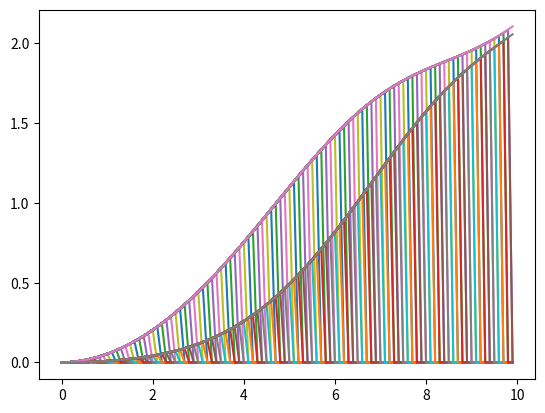

Here is the Python script that generated this plot:
import numpy as np
import matplotlib.pyplot as plt
import math

Atmospheric_Pressure = 101325
density_water = 1000
g = 9.81  # m/s^2


def calculate_buoyancy(volume: int or float, density_fluid: int or float):
    """Calulates the buoyancy of an object, taking in Volume and density of the fluid. metric units"""
    if volume < 0 or density_fluid < 0:
        raise ValueError("value cannot be less than 0")
    buoyancy = volume * density_fluid * g
    return buoyancy


def will_it_float(volume: int or float, mass: int or float):
    """determines whether an object will float or sink in water. Takes in volume and mass"""
    if volume < 0 or mass < 0:
        raise ValueError("value cannot be less than 0")
    density_object = mass / volume
    return density_object < density_water


def calculate_pressure(depth: int or float):
    """calculates the pressure at a given depth in water. Takes in depth"""
    if depth < 0:
        raise ValueError("value cannot be less than 0")

    return density_water * g * depth + Atmospheric_Pressure


def calculate_acceleration(force, mass):
    """calculates the acceleration of an object given the force applied to it and its mass"""
    if mass <= 0:
        raise ValueError("mass cannot be less than 0")
    return force / mass


def calculate_angular_acceleration(tau, I):
    """calculates the angular acceleration of an object given the torque applied to it and its moment of inertia"""
    if I <= 0:
        raise ValueError("I cannot be less than 0")
    return tau / I


def calculate_torque(F_magnitude, F_direction, r):
    """calculates the torque applied to an object given the force applied to it and the distance from the axis of rotation to the point where the force is applied
    Takes in Degrees
    """
    if r < 0:
        raise ValueError("r cannot be less than 0")
    return r * F_magnitude * np.sin(np.radians(F_direction))


def calculate_moment_of_inertia(m, r):
    """calculates the moment of inertia of an object given its mass and the distance from the axis of rotation to the center of mass of the object"""
    if r <= 0:
        raise ValueError("r cannot be less than 0")
    return m * np.power(r, 2)


def calculate_auv_acceleration(
    F_magnitude, F_angle, mass=100, volume=0.1, thruster_distance=0.5
):
    """calculates the acceleration of the AUV in the 2D plane. Takes in radians"""
    if mass <= 0:
        raise ValueError("mass cannot be less than 0")
    if abs(F_magnitude) > 100:
        raise ValueError("Thruster force cannot exceed 100N")
    if abs(F_angle) > np.radians(30):
        raise ValueError("Thruster angle cannot exceed 30 degreees")
    ForceMatrix = np.array(
        [
            F_magnitude * np.cos(F_angle),
            F_magnitude * np.sin(F_angle),
        ]
    )
    return calculate_acceleration(ForceMatrix, mass)


def calculate_auv_angular_acceleration(
    F_magnitude, F_angle, inertia=1, thruster_distance=0.5
):
    """calculates the angular acceleration of the AUV."""
    if abs(F_angle) > np.radians(30):
        raise ValueError("Thruster angle cannot exceed 30 degreees")
    if F_magnitude >= 100:
        raise ValueError("Thruster force cannot exceed 100N")
    torque = calculate_torque(F_magnitude, F_angle, thruster_distance)
    # return inertia
    # moment_of_inertia = calculate_moment_of_inertia(mass, thruster_distance)
    return calculate_angular_acceleration(torque, inertia)


def calculate_auv2_acceleration(T, alpha, theta, mass=100):
    # print(type(T))
    # print(np.shape(T))
    if type(T) != np.ndarray:
        raise TypeError("first param must be np.array")

    if np.shape(T) != (4, 1) and np.shape(T) != (4,):
        raise ValueError("first param must be array of dimensions (4,)")
    # Force = np.array(shape=(2, 1))
    cosAngle = np.cos(alpha)
    sinAngle = np.sin(alpha)
    # ThrusterDirections = np.empty([2, 2], dtype=float)
    ProjectionMatrix = np.array(
        [
            cosAngle,
            cosAngle,
            -cosAngle,
            -cosAngle,
            sinAngle,
            -sinAngle,
            -sinAngle,
            sinAngle,
        ]
    ).reshape(2, 4)
    # print(theta)
    RobotCos = np.cos(theta)
    # print(RobotCos)
    RobotSin = np.sin(theta)
    # print("I am working!")
    RotationMatrix = np.array(
        [
            RobotCos,
            -RobotSin,
            RobotSin,
            RobotCos,
        ]
    ).reshape(2, 2)
    # print(RotationMatrix)
    # ThrusterDirections = np.reshape
    # print(ThrusterDirections)
    # print(T)
    LocalForce = np.dot(ProjectionMatrix, T)

    RobotForce = np.dot(RotationMatrix, LocalForce)
    Acceleration = np.divide(RobotForce, mass)
    # print(ProjectionMatrix)
    # print(T)
    # print(RobotForce)
    # print(f"Acceleraton:")
    # print(RotationMatrix)
    return Acceleration


def calculate_auv2_angular_acceleration(T, alpha, L, l, inertia=100):
    if type(T) != np.ndarray:
        raise TypeError("first param must be np.array")

    if np.shape(T) != (4, 1) and np.shape(T) != (4,):
        raise ValueError("first param must be array of dimensions (4,)")
    r = np.sqrt(np.power(L, 2) + np.power(l, 2))
    TotalTorque = 0
    counter = 0
    for i in T:
        # print(i)
        if counter % 2 == 0:
            TotalTorque += T[counter] * (np.sin(alpha) * L + np.cos(alpha) * l)
        else:
            TotalTorque -= T[counter] * (np.sin(alpha) * L + np.cos(alpha) * l)
        counter += 1
    # print(TotalTorque)
    return calculate_angular_acceleration(TotalTorque, inertia)


def simulate_auv2_motion(
    T,
    angleThruster,
    L,
    l,
    mass=100,
    inertia=100,
    dt=0.1,
    t_final=10,
    x0=0,
    y0=0,
    theta0=0,
):
    time = np.arange(0, t_final, dt)
    num_rows = time.shape[0]

    position = np.zeros((num_rows, 2))
    velocity = np.zeros((num_rows, 2))
    acceleration = np.zeros((num_rows, 2))
    print(acceleration)
    AUV_Angle = np.zeros((num_rows, 1))
    AUV_Angle[0] = theta0
    angular_velocity = np.zeros((num_rows, 1))
    angular_acceleration = np.zeros((num_rows, 1))
    # print("aa SHAPE")
    # print(acceleration.shape)
    for i in range(1, len(time)):
        angular_acceleration[i] = calculate_auv2_angular_acceleration(
            T, angleThruster, L, l, inertia
        ).ravel()
        acceleration[i] = calculate_auv2_acceleration(
            T, angleThruster, AUV_Angle[i - 1], mass
        ).ravel()

        velocity[i] = acceleration[i] * dt + velocity[i - 1]
        angular_velocity[i] = angular_acceleration[i] * dt + angular_velocity[i - 1]

        position[i] = velocity[i] * dt + position[i - 1]
        AUV_Angle[i] = angular_velocity[i] * dt + AUV_Angle[i - 1]
        # print(calculate_auv2_acceleration(T, angleThruster, AUV_Angle[i], mass)[0])
        # print(position[i])
        # print(AUV_Angle[i])
        # print("thing")
        plt.plot(time, position, label="Position")
    return position, AUV_Angle, velocity, angular_velocity, acceleration


if __name__ == "__main__":
    test = np.array([10, 2, 1, 1]).reshape((4, 1))
    simulate_auv2_motion(test, 0.2, 3, 1)
    # print(np.array([2, 2, 1, 1]).reshape(4, 1))
    # print(calculate_auv2_acceleration(test, 45, 45))
    # test = np.array([[1], [3], [1], [2]])
    # print(calculate_auv2_angular_acceleration(test, 0.5, 1.5, 1.8))
    # print(calculate_auv2_acceleration(test, 0.5, 0.3))
    # print(calculate_auv_acceleration(30, math.pi / 2, 0.3))
